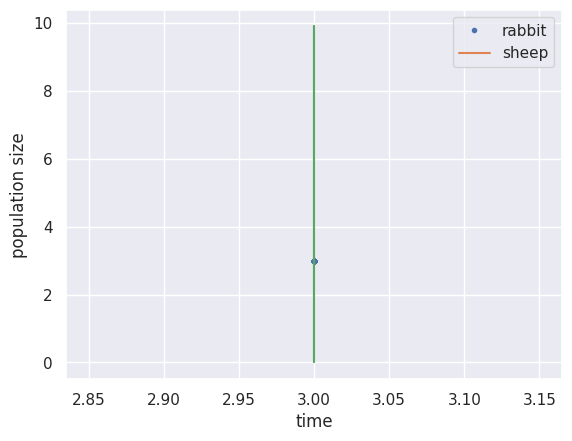

Generate this figure with matplotlib:
# import the necessary modules
import numpy as np
import matplotlib.pyplot as plt

# for pretty plots
import seaborn as sns
sns.set()

# parameters for how long to run integration
dt=0.1
total_time = 10
num_steps = int(total_time/dt)

# set up initial conditions
x = np.zeros(num_steps)
x[0] = 3
y = np.zeros(num_steps)
y[0] = 3

for t in range(num_steps-1):
    x[t+1] = x[t] ## UPDATE THESE LINES!
    y[t+1] = y[t] ## UPDATE THESE LINES! 

plt.plot(x,y,'.')
plt.xlabel('x')
plt.ylabel('y')

times = np.arange(num_steps)*dt
plt.plot(x, times)
plt.plot(y, times)
plt.xlabel('time')
plt.ylabel('population size')
plt.legend(["rabbit","sheep"])

def lotka_volterra(x_0, y_0):
    
    ## FILL IN THIS PART
        
    return x, y